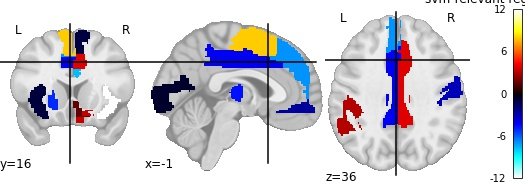

Data behind this chart, as committed beside it:
, region, feat_importance
0, Frontal_Inf_Tri_R, 8.086
1, Supp_Motor_Area_R, -0.9817
2, Olfactory_L, 1.57
3, Frontal_Sup_Medial_L, -6.99
4, Frontal_Sup_Medial_R, -2.58
5, Frontal_Med_Orb_R, 3.38
6, Insula_L, -0.92
7, Insula_R, -12.09
8, Cingulum_Ant_L, -7.782
9, Cingulum_Mid_L, -4.303
10, Cingulum_Mid_R, 3.835
11, Cingulum_Post_L, 8.046
12, Hippocampus_R, -0.5616
13, Calcarine_L, -0.6051
14, Calcarine_R, -3.131
15, Parietal_Sup_L, -5.772
16, Parietal_Inf_L, 3.088
17, Parietal_Inf_R, -0.713
18, Caudate_L, -5.166
19, Putamen_R, 7.42
20, Thalamus_L, -4.689
21, Thalamus_R, -4.244
22, Temporal_Sup_R, 2.127
